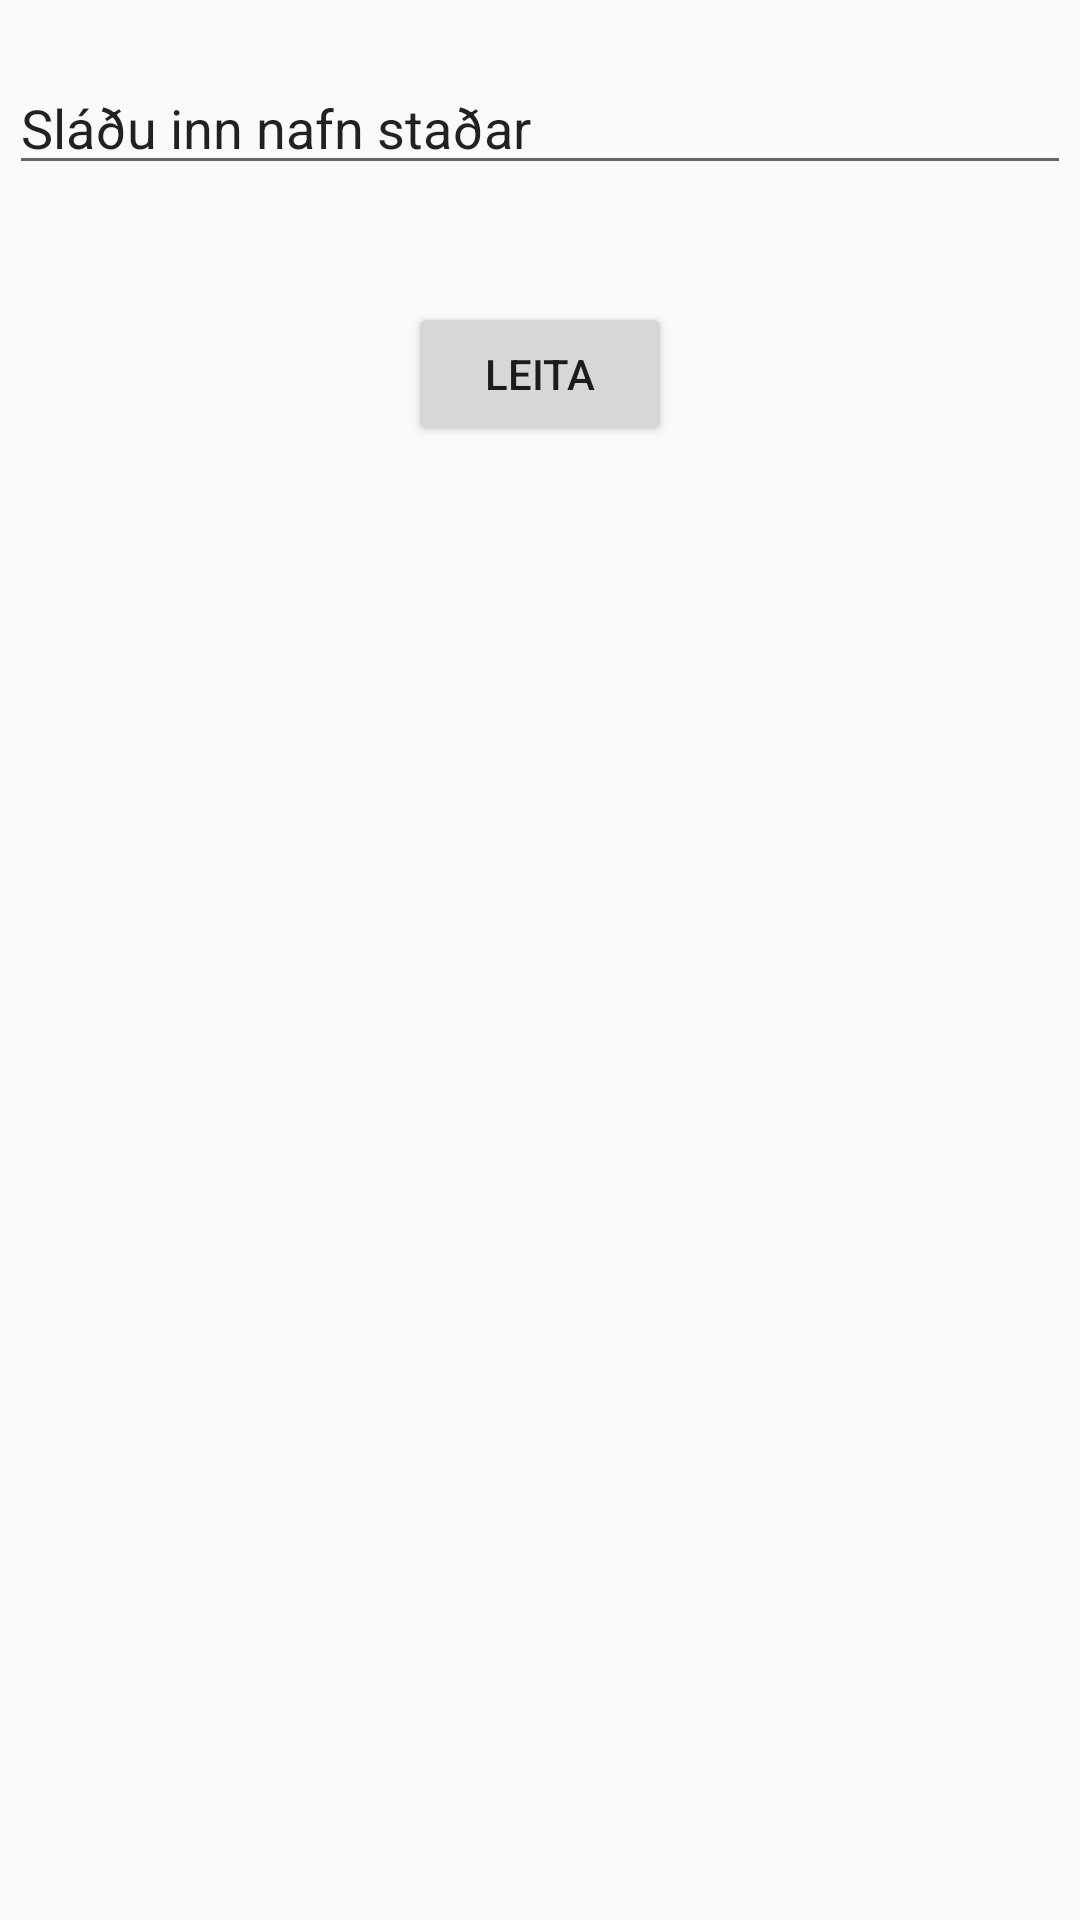

Here is an Android app screen rendered from its layout file. Give the layout XML and the strings, colors and styles it references.
<!-- AndroidManifest.xml: application theme AppTheme -->
<!-- res/layout/activity_find_spot.xml -->
<?xml version="1.0" encoding="utf-8"?>
<android.support.constraint.ConstraintLayout xmlns:android="http://schemas.android.com/apk/res/android"
    xmlns:app="http://schemas.android.com/apk/res-auto"
    xmlns:tools="http://schemas.android.com/tools"
    android:layout_width="match_parent"
    android:layout_height="match_parent"
    tools:context="isbhv2.hi.notandi.skater.controller.FindSpotActivity">

    <ListView
        android:id="@+id/spotList"
        android:layout_width="368dp"
        android:layout_height="213dp"
        android:scrollbars="vertical"
        app:layout_constraintBottom_toBottomOf="parent"
        app:layout_constraintEnd_toEndOf="parent"
        app:layout_constraintHorizontal_bias="0.5"
        app:layout_constraintStart_toStartOf="parent"
        app:layout_constraintTop_toTopOf="parent" />

    <EditText
        android:id="@+id/searchInput"
        android:layout_width="354dp"
        android:layout_height="wrap_content"
        android:ems="10"
        android:inputType="textPersonName"
        android:text="Sláðu inn nafn staðar"
        app:layout_constraintBottom_toBottomOf="parent"
        app:layout_constraintEnd_toEndOf="parent"
        app:layout_constraintStart_toStartOf="parent"
        app:layout_constraintTop_toTopOf="parent"
        app:layout_constraintVertical_bias="0.034" />

    <Button
        android:id="@+id/searchButton"
        android:layout_width="wrap_content"
        android:layout_height="wrap_content"
        android:text="LEITA"
        app:layout_constraintBottom_toBottomOf="parent"
        app:layout_constraintEnd_toEndOf="parent"
        app:layout_constraintStart_toStartOf="parent"
        app:layout_constraintTop_toTopOf="parent"
        app:layout_constraintVertical_bias="0.17" />

</android.support.constraint.ConstraintLayout>
<!-- resources referenced by this layout -->
<resources>
  <style name="AppTheme" parent="Theme.AppCompat.Light.DarkActionBar">
          
          <item name="colorPrimary">@color/colorPrimary</item>
          <item name="colorPrimaryDark">@color/colorPrimaryDark</item>
          <item name="colorAccent">@color/colorAccent</item>
      </style>
  <color name="colorPrimary">#ffffff</color>
  <color name="colorPrimaryDark">#23283a</color>
  <color name="colorAccent">#FF4081</color>
</resources>
